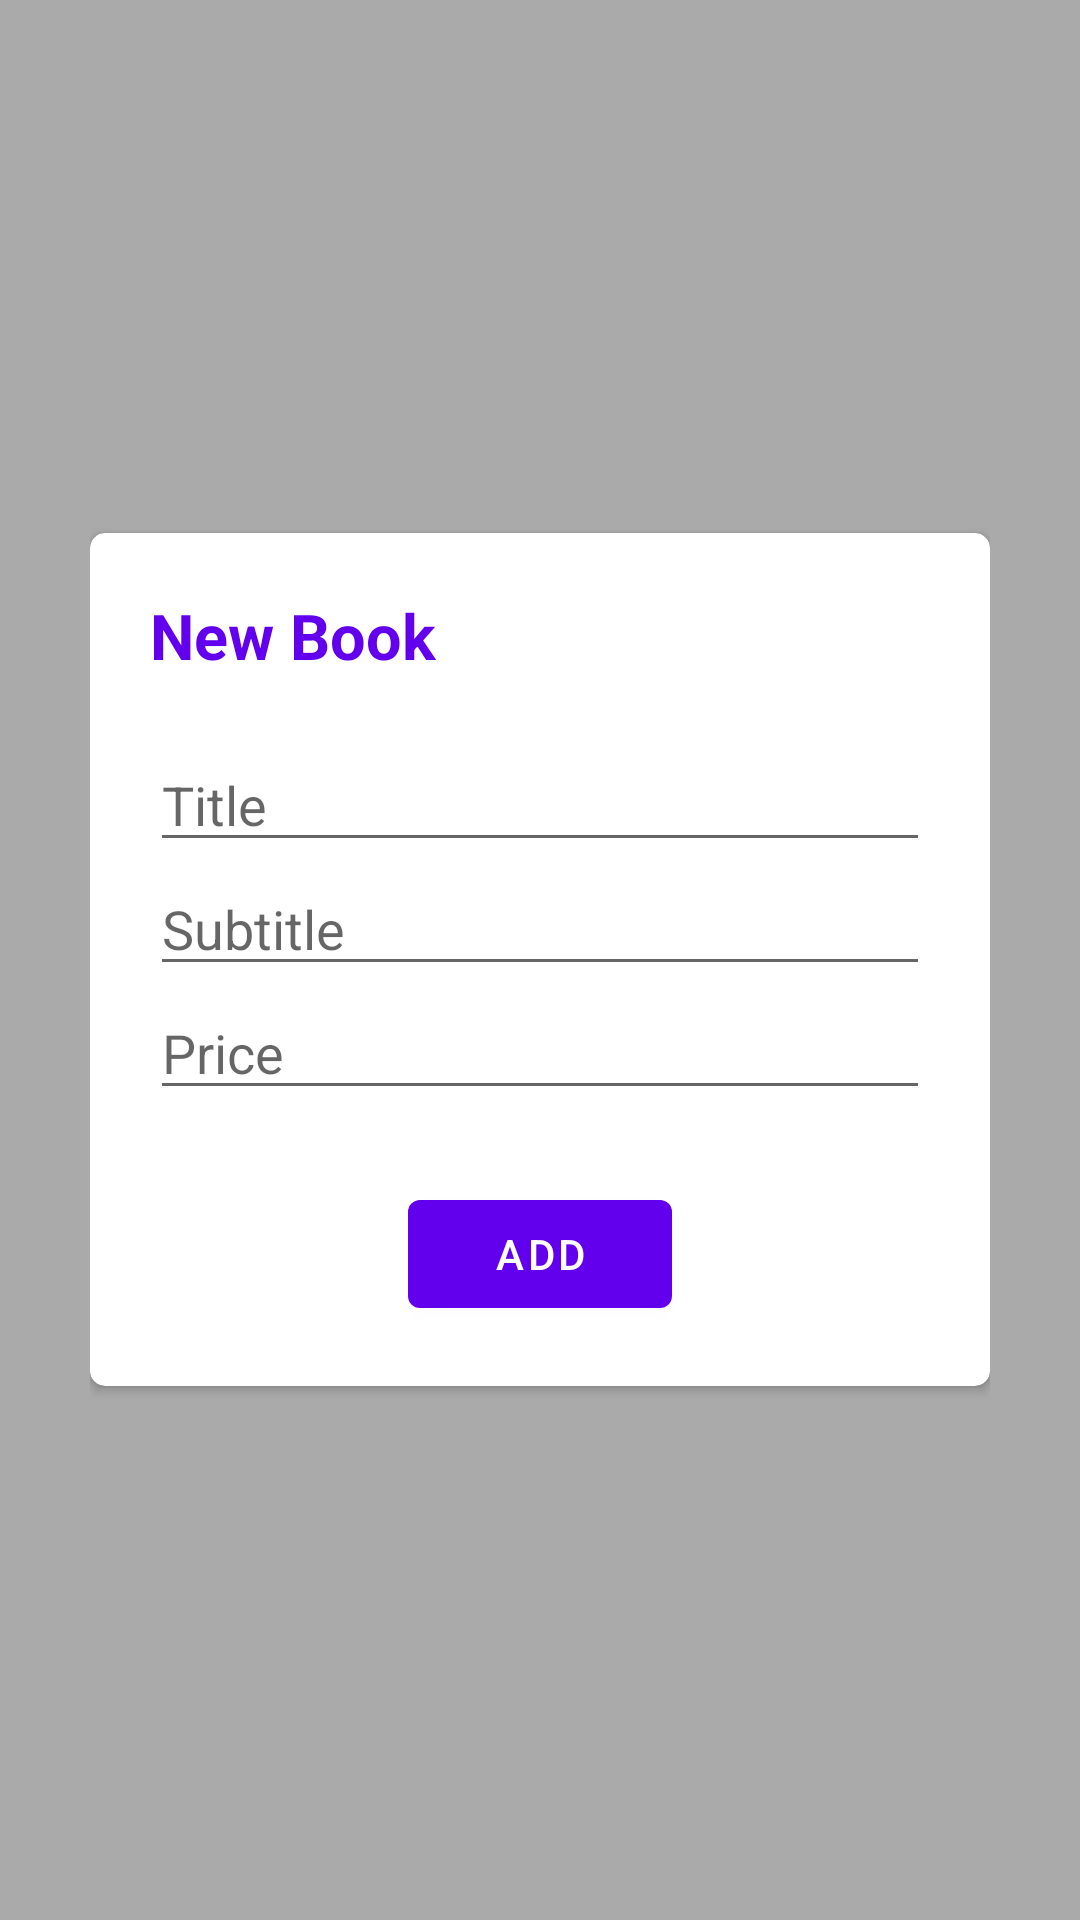

Produce the Android XML layout that renders to this screen, including the resource entries it uses.
<!-- AndroidManifest.xml: application theme Theme.PMS_App -->
<!-- res/layout/book_add.xml -->
<?xml version="1.0" encoding="utf-8"?>
<LinearLayout xmlns:android="http://schemas.android.com/apk/res/android"
    xmlns:app="http://schemas.android.com/apk/res-auto"
    android:layout_width="match_parent"
    android:layout_height="match_parent"
    android:background="#88616161"
    android:gravity="center"
    android:paddingStart="30dp"
    android:paddingTop="40dp"
    android:paddingEnd="30dp"
    android:paddingBottom="40dp">

    <androidx.cardview.widget.CardView
        android:layout_width="match_parent"
        android:layout_height="wrap_content"
        app:cardCornerRadius="5dp">

        <ScrollView
            android:layout_width="match_parent"
            android:layout_height="match_parent">

            <androidx.constraintlayout.widget.ConstraintLayout
                android:id="@+id/linearLayout9"
                android:layout_width="match_parent"
                android:layout_height="wrap_content"
                android:padding="20dp">

                <TextView
                    android:id="@+id/textView7"
                    android:layout_width="0dp"
                    android:layout_height="wrap_content"
                    android:text="New Book"
                    android:textAlignment="textStart"
                    android:textColor="@color/purple_500"
                    android:textSize="21sp"
                    android:textStyle="bold"
                    app:layout_constraintEnd_toEndOf="parent"
                    app:layout_constraintStart_toStartOf="parent"
                    app:layout_constraintTop_toTopOf="parent" />

                <EditText
                    android:id="@+id/input_title"
                    android:layout_width="0dp"
                    android:layout_height="wrap_content"
                    android:layout_marginTop="20dp"
                    android:hint="Title"
                    android:imeOptions="flagNoExtractUi"
                    android:inputType="textShortMessage"
                    app:layout_constraintEnd_toEndOf="parent"
                    app:layout_constraintStart_toStartOf="parent"
                    app:layout_constraintTop_toBottomOf="@+id/textView7" />

                <EditText
                    android:id="@+id/input_subtitle"
                    android:layout_width="0dp"
                    android:layout_height="wrap_content"
                    android:hint="Subtitle"
                    android:imeOptions="flagNoExtractUi"
                    android:inputType="textLongMessage"
                    app:layout_constraintEnd_toEndOf="parent"
                    app:layout_constraintStart_toStartOf="parent"
                    app:layout_constraintTop_toBottomOf="@+id/input_title" />

                <EditText
                    android:id="@+id/input_price"
                    android:layout_width="0dp"
                    android:layout_height="wrap_content"
                    android:hint="Price"
                    android:imeOptions="flagNoExtractUi"
                    android:inputType="numberDecimal"
                    app:layout_constraintBottom_toTopOf="@+id/button_add_add"
                    app:layout_constraintEnd_toEndOf="parent"
                    app:layout_constraintStart_toStartOf="parent"
                    app:layout_constraintTop_toBottomOf="@+id/input_subtitle" />

                <com.google.android.material.button.MaterialButton
                    android:id="@+id/button_add_add"
                    style="@style/Widget.MaterialComponents.Button"
                    android:layout_width="wrap_content"
                    android:layout_height="48dp"
                    android:layout_marginTop="24dp"
                    android:text="Add"
                    app:backgroundTint="@color/purple_500"
                    app:layout_constraintBottom_toBottomOf="parent"
                    app:layout_constraintEnd_toEndOf="parent"
                    app:layout_constraintStart_toStartOf="parent"
                    app:layout_constraintTop_toBottomOf="@+id/input_price" />
            </androidx.constraintlayout.widget.ConstraintLayout>
        </ScrollView>
    </androidx.cardview.widget.CardView>
</LinearLayout>
<!-- resources referenced by this layout -->
<resources>
  <color name="purple_500">#FF6200EE</color>
  <style name="Theme.PMS_App" parent="Theme.MaterialComponents.DayNight.DarkActionBar">
          
          <item name="colorPrimary">@color/purple_500</item>
          <item name="colorPrimaryVariant">@color/purple_700</item>
          <item name="colorOnPrimary">@color/white</item>
          
          <item name="colorSecondary">@color/teal_200</item>
          <item name="colorSecondaryVariant">@color/teal_700</item>
          <item name="colorOnSecondary">@color/black</item>
          
          <item name="android:statusBarColor" tools:targetApi="l">?attr/colorPrimaryVariant</item>
          
      </style>
  <color name="purple_700">#FF3700B3</color>
  <color name="white">#FFFFFFFF</color>
  <color name="teal_200">#FF03DAC5</color>
  <color name="teal_700">#FF018786</color>
  <color name="black">#FF000000</color>
</resources>
